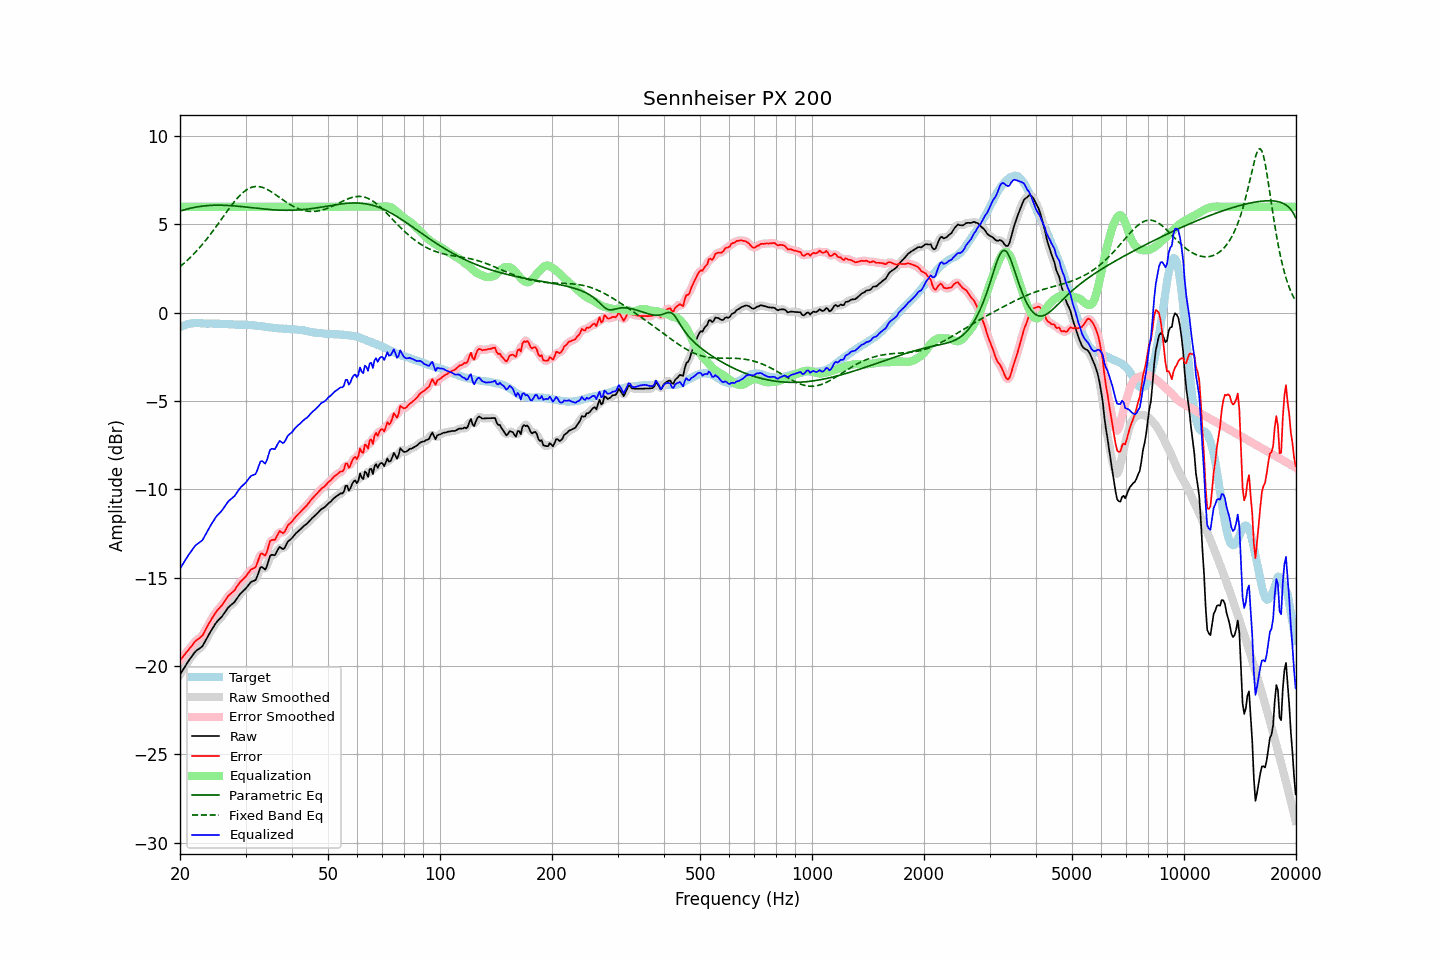

The data file committed next to this chart (first rows):
frequency, raw, error, smoothed, error_smoothed, equalization, parametric_eq, fixed_band_eq, equalized_raw, equalized_smoothed, target
20.00, -20.49, -19.68, -20.50, -19.68, 6.00, 5.75, 2.61, -14.49, -14.50, -0.81
20.20, -20.34, -19.57, -20.34, -19.57, 6.00, 5.78, 2.68, -14.34, -14.34, -0.77
20.40, -20.19, -19.46, -20.19, -19.45, 6.00, 5.81, 2.76, -14.19, -14.19, -0.73
20.61, -20.05, -19.33, -20.04, -19.34, 6.00, 5.83, 2.84, -14.05, -14.04, -0.71
20.81, -19.89, -19.22, -19.89, -19.22, 6.00, 5.86, 2.92, -13.89, -13.89, -0.67
21.02, -19.75, -19.12, -19.75, -19.11, 6.00, 5.88, 3.01, -13.75, -13.75, -0.63
21.23, -19.62, -19.00, -19.62, -19.01, 6.00, 5.90, 3.09, -13.62, -13.62, -0.62
21.44, -19.50, -18.90, -19.50, -18.89, 6.00, 5.92, 3.18, -13.50, -13.50, -0.60
21.66, -19.37, -18.78, -19.37, -18.77, 6.00, 5.94, 3.27, -13.37, -13.37, -0.59
21.87, -19.24, -18.65, -19.25, -18.66, 6.00, 5.96, 3.37, -13.24, -13.25, -0.59
22.09, -19.14, -18.56, -19.15, -18.56, 6.00, 5.98, 3.46, -13.14, -13.15, -0.58
22.31, -19.07, -18.49, -19.07, -18.49, 6.00, 6.00, 3.56, -13.07, -13.07, -0.58
22.54, -19.01, -18.43, -19.01, -18.43, 6.00, 6.01, 3.67, -13.01, -13.01, -0.58
22.76, -18.94, -18.35, -18.95, -18.35, 6.00, 6.02, 3.77, -12.94, -12.95, -0.59
22.99, -18.87, -18.27, -18.85, -18.25, 6.00, 6.03, 3.88, -12.87, -12.85, -0.61
23.22, -18.71, -18.11, -18.71, -18.10, 6.00, 6.05, 3.99, -12.71, -12.71, -0.61
23.45, -18.54, -17.93, -18.55, -17.94, 6.00, 6.05, 4.10, -12.54, -12.55, -0.62
23.69, -18.38, -17.76, -18.37, -17.76, 6.00, 6.06, 4.21, -12.38, -12.37, -0.62
23.92, -18.20, -17.58, -18.21, -17.59, 6.00, 6.07, 4.33, -12.20, -12.21, -0.62
24.16, -18.05, -17.44, -18.05, -17.44, 6.00, 6.08, 4.45, -12.05, -12.05, -0.61
24.40, -17.90, -17.29, -17.90, -17.29, 6.00, 6.08, 4.57, -11.90, -11.90, -0.61
24.65, -17.76, -17.15, -17.75, -17.14, 6.00, 6.08, 4.69, -11.76, -11.75, -0.62
24.89, -17.61, -16.99, -17.62, -17.00, 6.00, 6.09, 4.82, -11.61, -11.62, -0.62
25.14, -17.49, -16.87, -17.50, -16.88, 6.00, 6.09, 4.94, -11.49, -11.50, -0.62
25.39, -17.39, -16.77, -17.39, -16.77, 6.00, 6.09, 5.07, -11.39, -11.39, -0.62
25.65, -17.30, -16.67, -17.30, -16.67, 6.00, 6.09, 5.20, -11.30, -11.30, -0.63
25.91, -17.20, -16.56, -17.20, -16.56, 6.00, 6.09, 5.32, -11.20, -11.20, -0.64
26.16, -17.08, -16.44, -17.08, -16.44, 6.00, 6.08, 5.45, -11.08, -11.08, -0.64
26.43, -16.94, -16.30, -16.94, -16.30, 6.00, 6.08, 5.58, -10.94, -10.94, -0.64
26.69, -16.81, -16.17, -16.81, -16.17, 6.00, 6.08, 5.71, -10.81, -10.81, -0.64
26.96, -16.68, -16.03, -16.70, -16.05, 6.00, 6.07, 5.83, -10.68, -10.70, -0.65
27.23, -16.60, -15.95, -16.60, -15.95, 6.00, 6.07, 5.95, -10.60, -10.60, -0.65
27.50, -16.52, -15.87, -16.53, -15.87, 6.00, 6.06, 6.07, -10.52, -10.53, -0.65
27.77, -16.45, -15.79, -16.45, -15.79, 6.00, 6.05, 6.19, -10.45, -10.45, -0.67
28.05, -16.37, -15.71, -16.35, -15.68, 6.00, 6.04, 6.31, -10.37, -10.35, -0.67
28.33, -16.23, -15.55, -16.24, -15.56, 6.00, 6.04, 6.41, -10.23, -10.24, -0.68
28.62, -16.10, -15.43, -16.10, -15.43, 6.00, 6.03, 6.52, -10.10, -10.10, -0.68
28.90, -15.97, -15.29, -15.98, -15.30, 6.00, 6.02, 6.62, -9.97, -9.98, -0.68
29.19, -15.86, -15.18, -15.87, -15.19, 6.00, 6.01, 6.71, -9.86, -9.87, -0.68
29.48, -15.78, -15.11, -15.78, -15.10, 6.00, 6.00, 6.79, -9.78, -9.78, -0.67
29.78, -15.69, -15.01, -15.69, -15.02, 6.00, 5.99, 6.87, -9.69, -9.69, -0.68
30.08, -15.60, -14.93, -15.59, -14.91, 6.00, 5.98, 6.93, -9.60, -9.59, -0.67
30.38, -15.48, -14.79, -15.48, -14.79, 6.00, 5.97, 6.99, -9.48, -9.48, -0.69
30.68, -15.36, -14.67, -15.36, -14.67, 6.00, 5.96, 7.04, -9.36, -9.36, -0.69
30.99, -15.25, -14.55, -15.27, -14.57, 6.00, 5.95, 7.08, -9.25, -9.27, -0.71
31.30, -15.20, -14.50, -15.22, -14.51, 6.00, 5.94, 7.11, -9.20, -9.22, -0.71
31.61, -15.17, -14.46, -15.18, -14.46, 6.00, 5.93, 7.13, -9.17, -9.18, -0.71
31.93, -15.13, -14.40, -15.09, -14.36, 6.00, 5.92, 7.14, -9.13, -9.09, -0.73
32.24, -14.93, -14.19, -14.90, -14.17, 6.00, 5.91, 7.15, -8.93, -8.90, -0.74
32.57, -14.67, -13.93, -14.67, -13.93, 6.00, 5.90, 7.14, -8.67, -8.67, -0.74
32.89, -14.42, -13.67, -14.49, -13.73, 6.00, 5.89, 7.12, -8.42, -8.49, -0.75
33.22, -14.39, -13.62, -14.43, -13.67, 6.00, 5.88, 7.10, -8.39, -8.43, -0.78
33.55, -14.46, -13.69, -14.46, -13.68, 6.00, 5.87, 7.07, -8.46, -8.46, -0.78
33.89, -14.54, -13.74, -14.46, -13.67, 6.00, 5.86, 7.03, -8.54, -8.46, -0.80
34.23, -14.36, -13.56, -14.32, -13.51, 6.00, 5.85, 6.99, -8.36, -8.32, -0.80
34.57, -14.06, -13.24, -14.08, -13.26, 6.00, 5.85, 6.94, -8.06, -8.08, -0.82
34.92, -13.77, -12.93, -13.84, -13.01, 6.00, 5.84, 6.89, -7.77, -7.84, -0.83
35.27, -13.70, -12.87, -13.73, -12.89, 6.00, 5.83, 6.83, -7.70, -7.73, -0.84
35.62, -13.71, -12.85, -13.70, -12.84, 6.00, 5.82, 6.77, -7.71, -7.70, -0.86
35.97, -13.73, -12.86, -13.67, -12.80, 6.00, 5.82, 6.71, -7.73, -7.67, -0.87
... 635 more rows
